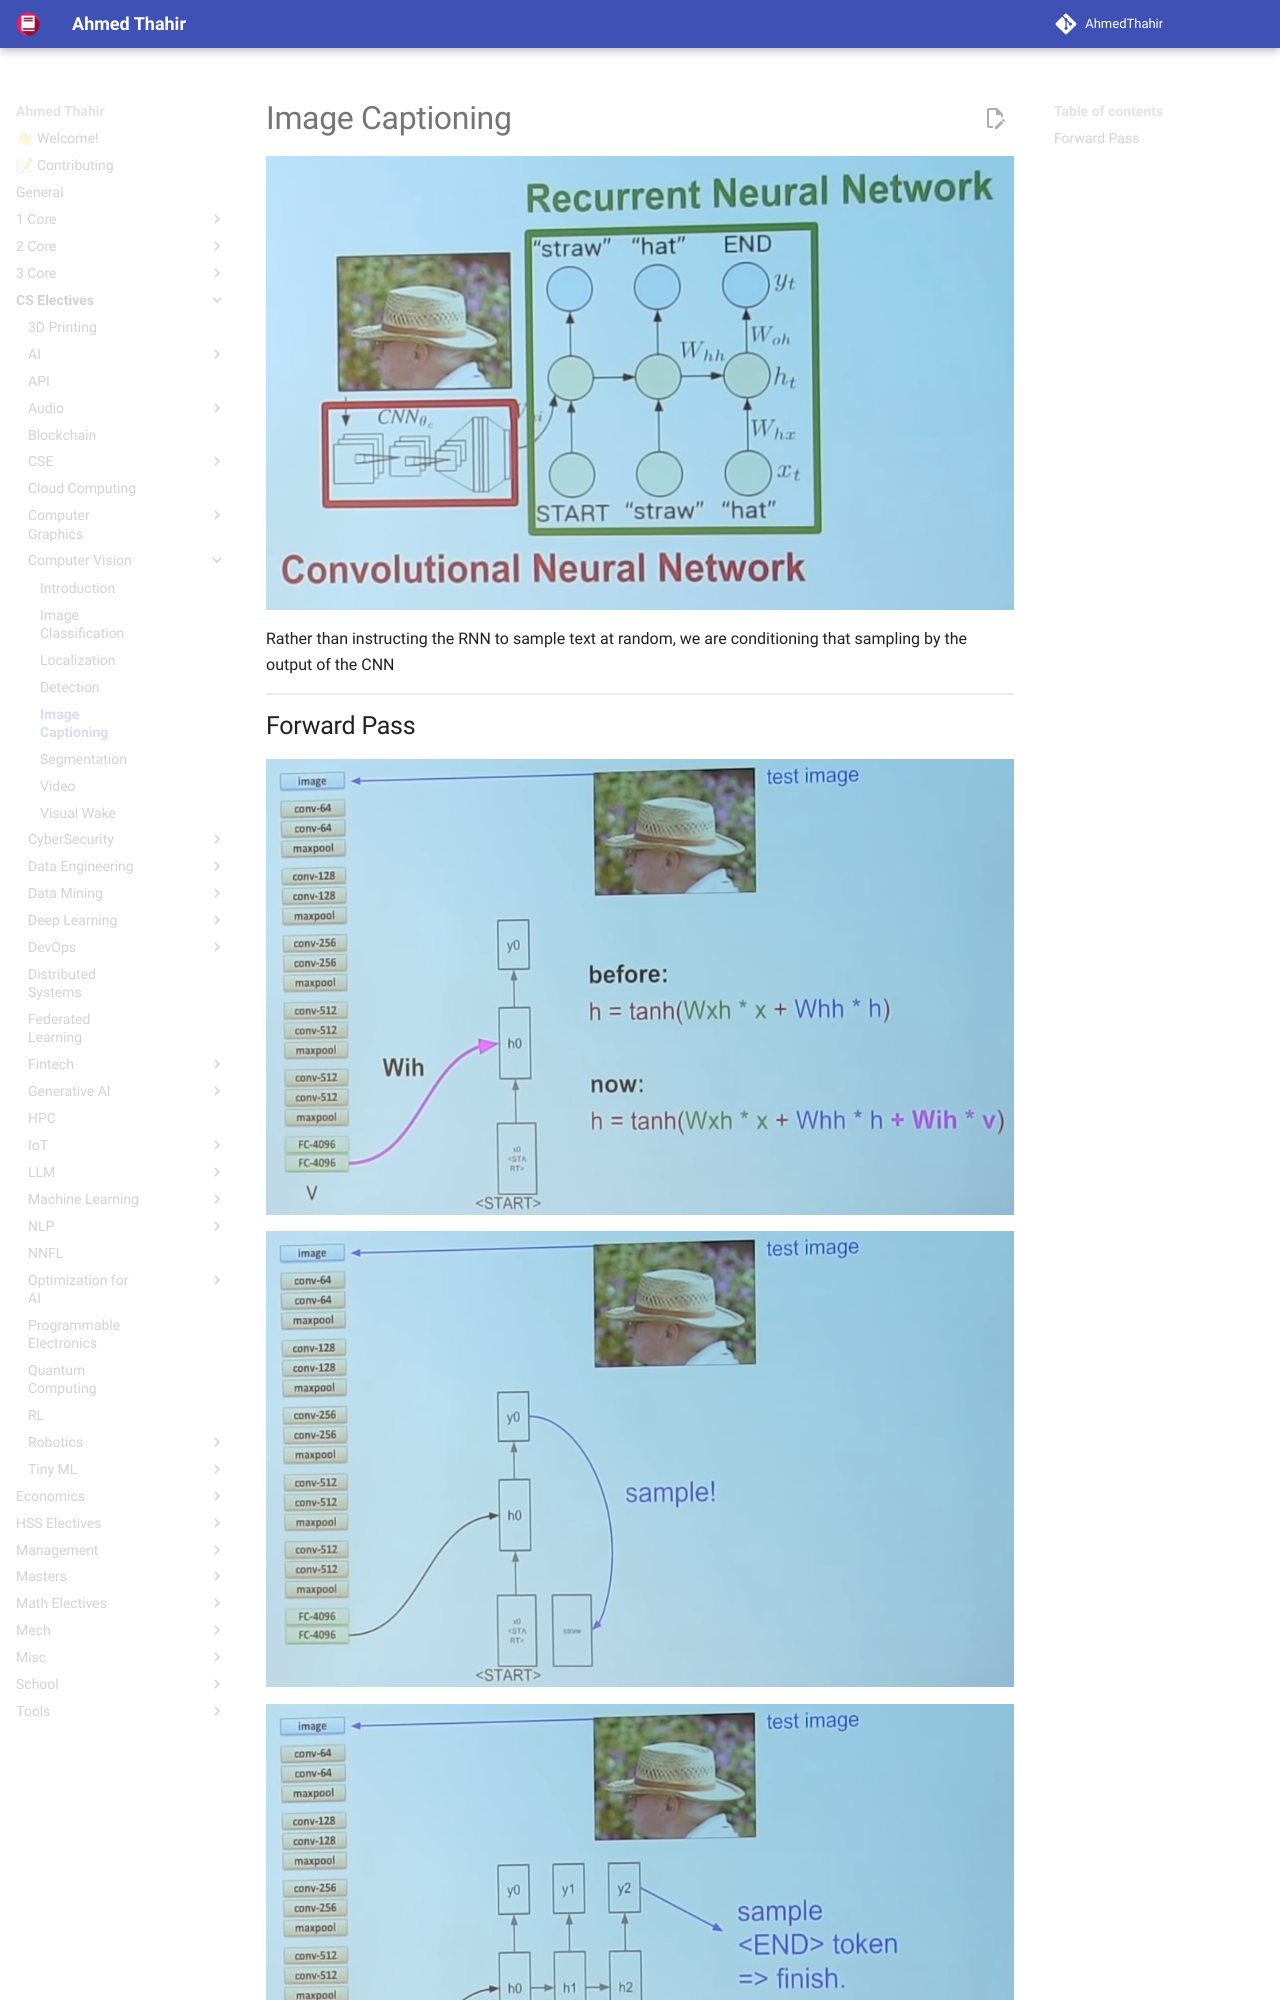

repository: AhmedThahir/AhmedThahir.github.io · page: CS_Electives/Computer_Vision/05_Image_Captioning/index.html · generator: mkdocs

# Image Captioning

![](assets/Image_Captioning_flowchart.png){ loading=lazy }

Rather than instructing the RNN to sample text at random, we are conditioning that sampling by the output of the CNN

## Forw
